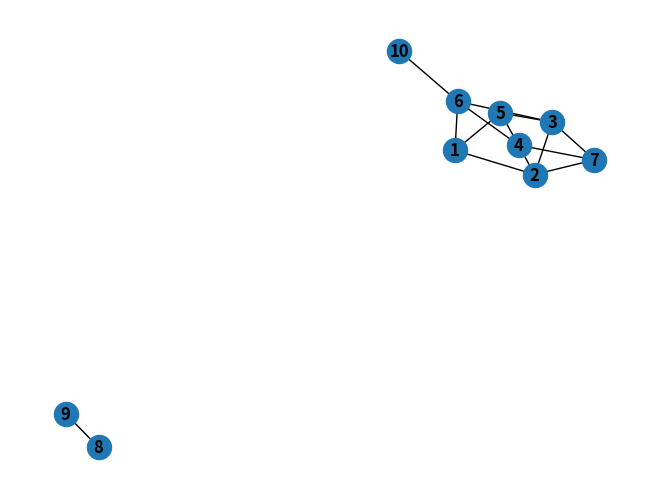

Here is the Python script that generated this plot:
## DFS
import networkx as nx
import matplotlib.pyplot as plt
# variável com o controle de tempo de descoberta e fechamento do vértice
tempo = 0
# lista que contém o status de cada vértice (Branco, Cinza, Preto), assim como o vértice pai e o tempo
grafo_dfs = []
# lista que contém os vértices que já foram visitados
visitado = []
def DFS(Grafo):
      '''
      Função para inicializar os valores como: cor, pai, tempo
      Parâmetros:
          Grafo
              grafo a ser percorrido pela busca em profundidade
      '''
       # Inicialização de valores
      for i in list(Grafo.keys()):
          grafo_dfs.append([i, 'BRANCO', None])
      global tempo
      tempo = 0
      
       # percorre o conjunto de vértices
      for i in range(len(list(Grafo.keys()))):
           # caso o vertice nao tenha sido visitado, e realizada a busca em profundidade(teste para todos os vertices)
          if grafo_dfs[i][0] not in visitado:
              DFS_Visit(Grafo, grafo_dfs[i][0])

def DFS_Visit(Grafo, u):
      '''
      Função que realiza a busca em profundidade em cada ciclo/floresta de todos os vértices alcançaveis a partir de u.
          Parâmetros:
              Grafo
                  Grafo a ser percorrido
              u
                  vértice inicial não visitado
      '''
       # tempo de descoberta do vértice
      global tempo
      tempo += 1    
      
       # encontrando o indice do vertice u no grafo_dfs
      for i in range(len(grafo_dfs)):
          if grafo_dfs[i][0] == u:
              indice = i

       # O vértice sendo explorado, recebe a cor cinza, o tempo de descoberta
      grafo_dfs[indice][1] = 'CINZA'
      grafo_dfs[indice].append(("tempo de descoberta:", tempo))
      visitado.append(grafo_dfs[indice][0])
       #print("visitado: ", visitado)
      
       # variavel que recebera o indice do proximo vertice a ser visitado
      ind = 0
       # buscamos vertices adjacentes a u que nao tenham sido visitados ainda (BRANCOS)
      for v in Grafo[u]:        
          for i in range(len(grafo_dfs)):
              if v == grafo_dfs[i][0] and v not in visitado:
                  ind = i
              
           # Ao encontrar vertices adjacentes nao visitados, continuamos a busca recursivamente  
          if grafo_dfs[ind][1] == 'BRANCO':
              grafo_dfs[ind][2] = u
              DFS_Visit(Grafo, v)
       # Ao nao ter mais vertice para explorar o vertice e fechado (torna-se preto) e recebe o tempo em que 
       # foi fechado
      for i in range(len(grafo_dfs)):
          if grafo_dfs[i][0] == u:
              grafo_dfs[i][1] = 'PRETO'
              tempo += 1
              grafo_dfs[i].append(('tempo2:' , tempo))
  
lista_adjacencia = {
      1: {2: 4, 5: 9, 6: 8},
      2: {1: 4, 3: 6, 4: 6, 7: 12},
      3: {2: 6, 6: 23, 5: 11, 7: 55},
      4: {2: 6, 5: 99, 6: 46, 7: 19},
      5: {1: 9, 3: 11, 4: 99},
      6: {1: 8, 3: 23, 4: 46, 10: 9},
      7: {2: 12, 3: 55, 4: 19},
      8: {9: 4},
      9: {8: 4},
      10: {6: 9}
}


DFS(lista_adjacencia)
for i in grafo_dfs:
    print("grafo:", i)

#NetworkX
Grafo = nx.Graph()
edges = []
for i, j in lista_adjacencia.items():
    adj = list(j)
    for k in range(len(j)):
        edges.append((i,adj[k]))

Grafo.add_nodes_from(lista_adjacencia.keys())
Grafo.add_edges_from(edges)

nx.draw(Grafo, with_labels=True, font_weight='bold')
plt.show()
